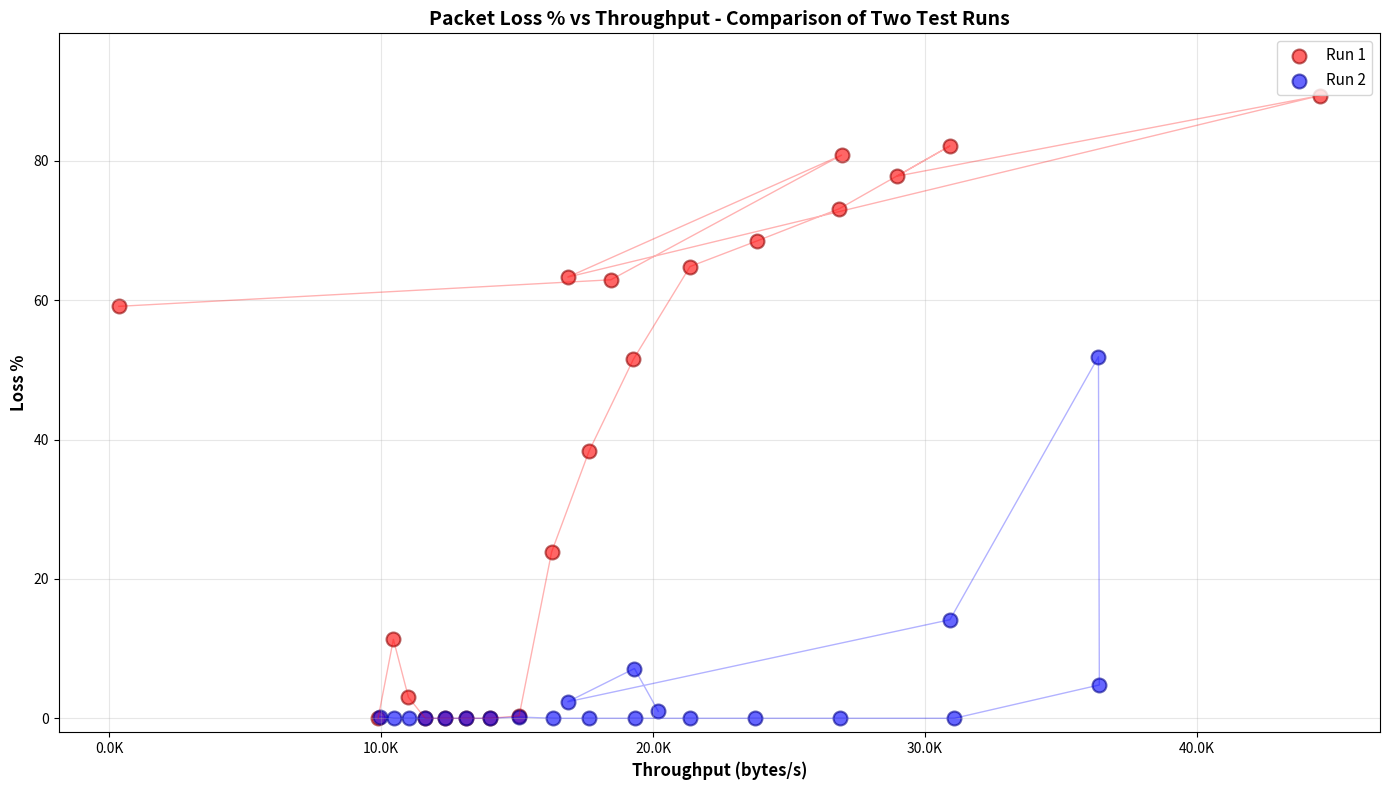

Here is the Python script that generated this plot:
#!/usr/bin/env python3
"""
Plot Loss % as a function of Throughput (bytes/s)
"""

import matplotlib.pyplot as plt
import numpy as np

# Run 1 data
delays_run1 = [200, 190, 180, 170, 160, 150, 140, 130, 120, 110, 100, 90, 80, 70, 60, 50, 40, 30, 20, 10, 0]
duration_run1 = [41.44, 39.21, 37.24, 35.26, 33.19, 31.25, 29.25, 27.18, 25.18, 23.21, 21.25, 19.18, 17.19, 15.26, 13.25, 14.14, 9.20, 24.29, 15.21, 22.21, 1172.69]
transmitted_run1 = [409602] * 21
loss_percent_run1 = [0.00, 11.32, 3.02, 0.00, 0.00, 0.00, 0.00, 0.34, 23.88, 38.38, 51.53, 64.82, 68.51, 73.11, 82.13, 77.79, 89.35, 63.31, 80.81, 62.92, 59.11]

# Run 2 data
delays_run2 = [200, 190, 180, 170, 160, 150, 140, 130, 120, 110, 100, 90, 80, 70, 60, 50, 40, 30, 20, 10, 0]
duration_run2 = [41.17, 39.18, 37.17, 35.24, 33.19, 31.25, 29.25, 27.18, 25.09, 23.23, 21.17, 19.18, 17.25, 15.25, 13.18, 11.25, 11.26, 13.25, 24.29, 21.21, 20.29]
transmitted_run2 = [409602] * 21
loss_percent_run2 = [0.25, 0.00, 0.00, 0.00, 0.00, 0.00, 0.00, 0.18, 0.00, 0.00, 0.00, 0.00, 0.00, 0.00, 0.00, 4.78, 51.88, 14.14, 2.37, 7.14, 1.00]

# Calculate throughput (bytes/second)
throughput_run1 = [t / d for t, d in zip(transmitted_run1, duration_run1)]
throughput_run2 = [t / d for t, d in zip(transmitted_run2, duration_run2)]

# Create the plot
plt.figure(figsize=(14, 8))
plt.scatter(throughput_run1, loss_percent_run1, c='red', s=100, alpha=0.6, edgecolors='darkred', linewidth=1.5, label='Run 1')
plt.scatter(throughput_run2, loss_percent_run2, c='blue', s=100, alpha=0.6, edgecolors='darkblue', linewidth=1.5, label='Run 2')

# Add connecting lines for better visualization
plt.plot(throughput_run1, loss_percent_run1, 'r-', linewidth=1, alpha=0.3)
plt.plot(throughput_run2, loss_percent_run2, 'b-', linewidth=1, alpha=0.3)

# Add grid
plt.grid(True, alpha=0.3)

# Labels and title
plt.xlabel('Throughput (bytes/s)', fontsize=12, fontweight='bold')
plt.ylabel('Loss %', fontsize=12, fontweight='bold')
plt.title('Packet Loss % vs Throughput - Comparison of Two Test Runs', fontsize=14, fontweight='bold')

# Format x-axis to show values in thousands
ax = plt.gca()
ax.xaxis.set_major_formatter(plt.FuncFormatter(lambda x, p: f'{x/1000:.1f}K'))

# Add legend
plt.legend(fontsize=11, loc='best')

# Set y-axis to start at 0
plt.ylim(-2, max(max(loss_percent_run1), max(loss_percent_run2)) * 1.1)

# Adjust layout
plt.tight_layout()

# Save and show
plt.savefig('loss_vs_throughput_comparison.png', dpi=300, bbox_inches='tight')
print("Plot saved as 'loss_vs_throughput_comparison.png'")

# Print correlation insights
print("\nInsights:")
print("- Lower throughput generally correlates with higher packet loss in Run 1")
print("- Run 2 shows much better performance with low loss across most throughput ranges")
print("- Optimal operating range appears to be 15-25 KB/s with minimal loss in Run 2")

plt.show()
